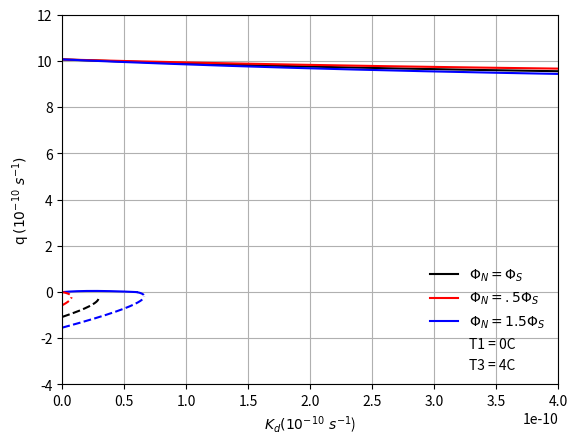

This chart was generated by the following Python code:
# -*- coding: utf-8 -*-
"""
Created on Thu Aug  9 09:05:46 2018

[redacted]
"""
#This model is similar to the Time independent modle except this does not assume symmetric temperature about the equator. Therfore the coefficients to 
# the polynomials are changed and the stability matrices must have an additional temperature offset. 

import numpy as np
import matplotlib.pyplot as plt

steps = 10000

k_start = 0
k_end = 4 * 10**-10
k_values = np.linspace(k_start, k_end, steps)

T1 = 0
T3 = 4

q_start = -4 * 10**-10
q_end = 4 * 10**-10

k = 1.5 * 10**-6
beta = 8.0 * 10**-4
alpha = 1.5e-4

def polynomial_pos(kd,s_prec,n_prec):
    poly = []
    for i in range(steps):
        coeff = [1, (k * alpha * (T1 - T3)) + 2*kd[i], kd[i]**2 - k*beta*s_prec + (2*kd[i]*k*alpha*(T1 - T3)), alpha*(kd[i]**2)*k*(T1 - T3) + (kd[i]*k*beta*(n_prec - s_prec))]
        poly.append(coeff)
    return poly

polyI_pos = polynomial_pos(k_values,.9*10**-10,.9*10**-10)
polyII_pos = polynomial_pos(k_values, .9*10**-10, .45*10**-10)
polyIII_pos = polynomial_pos(k_values, .9*10**-10, 1.35*10**-10)

def polynomial_neg(kd,s_prec,n_prec):
    poly = []
    for i in range(steps):
        coeff = [1, (k * alpha * (T1 - T3)) -2*kd[i], kd[i]**2 - k*beta*n_prec - (2*kd[i]*k*alpha*(T1 - T3)), alpha*(kd[i]**2)*k*(T1 - T3) + (kd[i]*k*beta*(n_prec - s_prec))]
        poly.append(coeff)
    return poly

polyI_neg = polynomial_neg(k_values,.9*10**-10,.9*10**-10)
polyII_neg = polynomial_neg(k_values, .9*10**-10, .45*10**-10)
polyIII_neg = polynomial_neg(k_values, .9*10**-10, 1.35*10**-10)

qI_pos = []
qI_neg = []

qII_pos = []
qII_neg = []

qIII_pos = []
qIII_neg = []

def qsolve(q,poly,nonneg):
    for i in range(steps):
        sol = np.roots(poly[i])
        if nonneg:
            sol = [max(s, 0) for s in sol]
        else:
            sol = [min(s, 0) for s in sol]
        q.append(sol)
    return q

qI_pos = np.asarray(qsolve(qI_pos, polyI_pos, True))
qI_neg = np.asarray(qsolve(qI_neg,polyI_neg, False))

qII_pos = np.asarray(qsolve(qII_pos, polyII_pos, True))
qII_neg = np.asarray(qsolve(qII_neg, polyII_neg, False))

qIII_pos = np.asarray(qsolve(qIII_pos, polyIII_pos, True))
qIII_neg = np.asarray(qsolve(qIII_neg, polyIII_neg, False))

def del_imaginary(q_list):
    for q in q_list:
        q = q 
        q.sort()
    nrow = q_list.shape[0]
    ncol = q_list.shape[1]
    for i in range(nrow):
        for j in range(ncol):
            if np.imag(q_list[i, j]) != 0:
                q_list[i, j] = np.nan
            elif q_list[i,j] == 0:
                q_list[i,j] = np.nan

del_imaginary(qI_pos)
del_imaginary(qI_neg)
del_imaginary(qII_pos)
del_imaginary(qII_neg)
del_imaginary(qIII_pos)
del_imaginary(qIII_neg)


temp_offset = (T3 - T1)*k*alpha

def pos_eigen(kd, q,s_prec, n_prec):
    eigenvalues = []
    index = []
    for i in range(len(k_values)):
        if np.isnan(q[i]):
            pass
        else:
            A11 = -(3*(q[i] + temp_offset) + 3*kd[i])
            A12 = (((q[i] + temp_offset) + kd[i])/(k*beta)) + (n_prec/((q[i]+ temp_offset) + kd[i]))
            A21 = -(3*(q[i]+ temp_offset)*k*beta)
            A22 = ((k*beta)*(((q[i] + temp_offset) + kd[i])*(n_prec - s_prec) + (kd[i]*n_prec))/(((q[i] + temp_offset) + kd[i])**2)) - kd[i]
            value = np.linalg.eigvals([[A11,A12],[A21,A22]])
            eigenvalues.append(value)
            index.append(i)
            
    return np.asarray(eigenvalues), np.asarray(index)

south_prec = .9e-10
north_precI = south_prec
north_precII = .5* south_prec
north_precIII = 1.5* south_prec

values_qI_pos = qI_pos[:,2]
values_qI_neg = qI_neg[:,0]
values_qII_pos1 = qII_pos[:,1]
values_qII_pos2 = qII_pos[:,2]
values_qII_neg1 = qII_neg[:,0]
values_qII_neg2 = qII_neg[:,1]
values_qIII_pos1 = qIII_pos[:,1]
values_qIII_pos2 = qIII_pos[:,2]
values_qIII_neg1 = qIII_neg[:,0]
values_qIII_neg2 = qIII_neg[:,1]


pos_eigenvalue_qI_pos, pos_index_qI_pos = pos_eigen(k_values,values_qI_pos, south_prec, north_precI)
pos_eigenvalue_qII_pos1, pos_index_qII_pos1 = pos_eigen(k_values, values_qII_pos1, south_prec, north_precII)
pos_eigenvalue_qII_pos2, pos_index_qII_pos2 = pos_eigen(k_values, values_qII_pos2, south_prec, north_precII)
pos_eigenvalue_qIII_pos1, pos_index_qIII_pos1 = pos_eigen(k_values, values_qIII_pos1, south_prec, north_precIII)
pos_eigenvalue_qIII_pos2, pos_index_qIII_pos2 = pos_eigen(k_values, values_qIII_pos2, south_prec, north_precIII)

def pos_stability(eig_list, plot_index, q_list, line_color):
    n_prec_stable = []
    stable_q = []
    n_prec_unstable = []
    unstable_q = []
    nrow = eig_list.shape[0]
    
    for i in range(nrow):
       if eig_list[i,0] and eig_list[i,1] <= 0:
           stable_q.append(q_list[plot_index[i]])
           n_prec_stable.append(plot_index[i])
       else:
           unstable_q.append(q_list[plot_index[i]])
           n_prec_unstable.append(plot_index[i])
    plt.plot(k_values[n_prec_stable], stable_q, color = line_color)
    plt.plot(k_values[n_prec_unstable], unstable_q, "--", color = line_color)
            
pos_stability(pos_eigenvalue_qI_pos, pos_index_qI_pos, values_qI_pos, "black")
pos_stability(pos_eigenvalue_qII_pos1, pos_index_qII_pos1, values_qII_pos1, "red")
pos_stability(pos_eigenvalue_qII_pos2, pos_index_qII_pos2, values_qII_pos2, "red")
pos_stability(pos_eigenvalue_qIII_pos1, pos_index_qIII_pos1, values_qIII_pos1, "blue")
pos_stability(pos_eigenvalue_qIII_pos2, pos_index_qIII_pos2, values_qIII_pos2, "blue")

def neg_eigen(kd, q,s_prec, n_prec):
    eigenvalues = []
    index = []
    for i in range(steps):
        if np.isnan(q[i]):
            pass
        else:
            A11 = 3*((q[i]+ temp_offset) - kd[i])
            A12 =  (-s_prec /(kd[i] - (q[i] + temp_offset)) + ((q[i] + temp_offset) - kd[i])/(k*beta))
            A21 = -3*(q[i]+temp_offset)*k*beta
            A22 = -kd[i]  -k*beta*(((kd[i] - (q[i]+temp_offset))*(n_prec - s_prec) - s_prec*kd[i])/((kd[i] - (q[i]+ temp_offset))**2))
            value = np.linalg.eigvals([[A11,A12],[A21, A22]])
            eigenvalues.append(value)
            index.append(i)

    return np.asarray(eigenvalues), np.asarray(index)


values_qI_neg = qI_neg[:,0]
values_qII_neg1 = qII_neg[:,0]
values_qII_neg2 = qII_neg[:,1]
values_qIII_neg1 = qIII_neg[:,0]
values_qIII_neg2 = qIII_neg[:,1]

neg_eigenvalue_qI_neg, neg_index_qI_neg = neg_eigen(k_values, values_qI_neg,south_prec, north_precI)
neg_eigenvalue_qII_neg1, neg_index_qII_neg1 = neg_eigen(k_values, values_qII_neg1,south_prec, north_precII)
neg_eigenvalue_qII_neg2, neg_index_qII_neg2 = neg_eigen(k_values, values_qII_neg2, south_prec, north_precII)
neg_eigenvalue_qIII_neg1, neg_index_qIII_neg1 = neg_eigen(k_values, values_qIII_neg1, south_prec, north_precIII)
neg_eigenvalue_qIII_neg2, neg_index_qIII_neg2 = neg_eigen(k_values, values_qIII_neg2, south_prec, north_precIII)



def neg_stability(eig_list, plot_index, q_list, line_color):
    n_prec_stable = []
    stable_q = []
    n_prec_unstable = []
    unstable_q = []
    nrow = eig_list.shape[0]
    
    for i in range(nrow):
            if eig_list[i,0] and eig_list[i,1] <= 0:
                stable_q.append(q_list[plot_index[i]])
                n_prec_stable.append(plot_index[i])
            else:
               unstable_q.append(q_list[plot_index[i]])
               n_prec_unstable.append(plot_index[i])
    plt.plot(k_values[n_prec_stable], stable_q, color = line_color)
    plt.plot(k_values[n_prec_unstable], unstable_q, "--", color = line_color)
                

neg_stability(neg_eigenvalue_qI_neg, neg_index_qI_neg, values_qI_neg, "black")
neg_stability(neg_eigenvalue_qII_neg1, neg_index_qII_neg1, values_qII_neg1, "red")
neg_stability(neg_eigenvalue_qII_neg2, neg_index_qII_neg2, values_qII_neg2, "red")
neg_stability(neg_eigenvalue_qIII_neg1, neg_index_qIII_neg1, values_qIII_neg1, "blue")
neg_stability(neg_eigenvalue_qIII_neg2, neg_index_qIII_neg2, values_qIII_neg2, "blue")


plt.plot(0,0, 'k', label = "$ \Phi_N = \Phi_S$" )
plt.plot(0,0, 'r', label = "$ \Phi_N = .5\Phi_S$")
plt.plot(0,0, 'b', label = "$ \Phi_N = 1.5\Phi_S$")
plt.plot(0,0, 'none', label = "T1 = " + str(T1) + "C" )
plt.plot(0,0, "none", label = "T3 = " + str(T3) + "C" )

plt.legend()
plt.legend(frameon = False)

plt.xlim(k_start,k_end)
plt.ylim(-.4e-9, 1.2e-9)

#locs, labels = plt.xticks()
#plt.xticks(locs, [0,.5,1,1.5,2,2.5,3,3.5,4] )
locs, labels = plt.yticks()
plt.yticks(locs, [-4,-2,0,2,4,6,8,10,12])


plt.xlabel("$K_{d} (10^{-10} \  s^{-1}$)")
plt.ylabel("q $(10^{-10} \ s^{-1})$")
plt.grid(True)

plt.show()